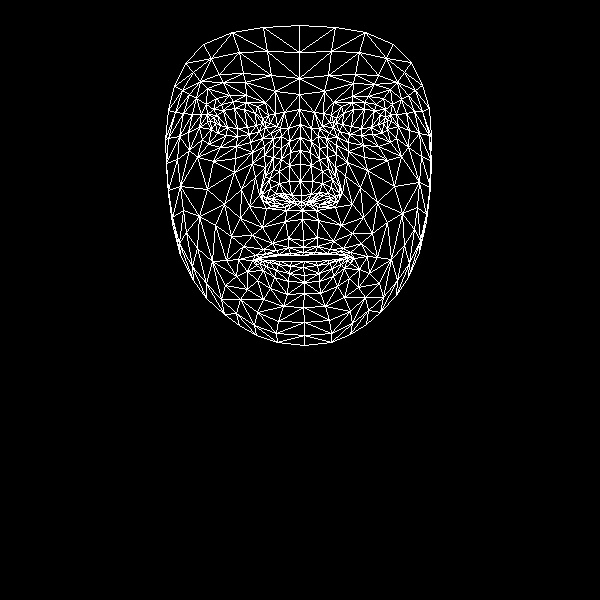

Values plotted in this chart, from the file beside it:
, x, y
0, 303, 240
1, 301, 195
2, 302, 210
3, 290, 152
4, 300, 181
5, 300, 164
6, 300, 124
7, 215, 123
8, 299, 94
9, 299, 78
10, 299, 25
11, 303, 247
12, 303, 252
13, 302, 255
14, 304, 261
15, 303, 267
16, 304, 275
17, 304, 282
18, 304, 293
19, 301, 202
20, 290, 202
21, 174, 86
22, 249, 134
23, 237, 136
24, 226, 135
25, 211, 129
26, 259, 131
27, 233, 101
28, 246, 102
29, 221, 104
30, 213, 109
31, 202, 139
32, 257, 312
33, 210, 120
34, 168, 138
35, 188, 132
36, 241, 189
37, 288, 238
38, 290, 253
39, 272, 243
40, 263, 249
41, 279, 254
42, 271, 256
43, 247, 271
44, 291, 195
45, 289, 181
46, 196, 98
47, 264, 155
48, 262, 194
49, 261, 187
50, 207, 189
51, 289, 165
52, 223, 82
53, 207, 88
54, 185, 63
55, 275, 91
56, 257, 106
57, 238, 259
58, 180, 255
59, 272, 200
... 408 more rows
